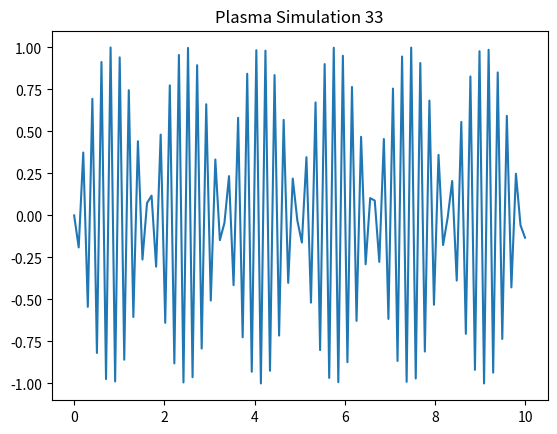

Source code (Python):
import numpy as np
import matplotlib.pyplot as plt
x = np.linspace(0, 10, 100)
y = np.sin(x * 33)
plt.plot(x, y)
plt.title('Plasma Simulation 33')
